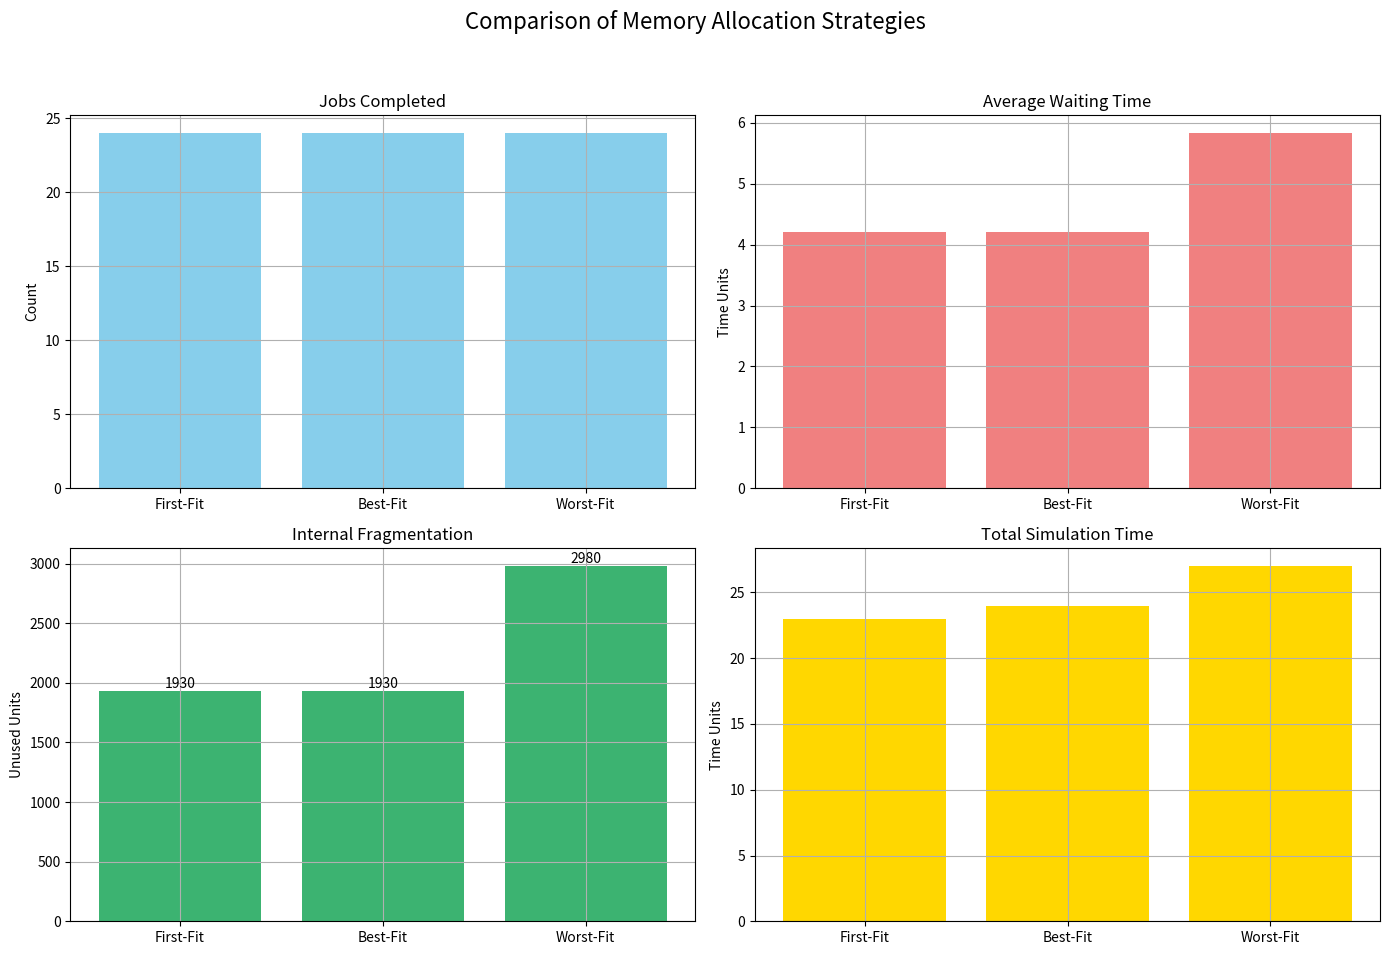

Python code for this plot:
from dataclasses import dataclass
from typing import List, Optional
import matplotlib.pyplot as plt
import pandas as pd

# -------------------- Data Classes --------------------

@dataclass
class Job:
    id: int
    time: int
    size: int
    start_time: Optional[int] = None
    end_time: Optional[int] = None
    waiting_time: Optional[int] = None

@dataclass
class MemoryBlock:
    id: int
    size: int
    allocated: bool = False
    job_id: Optional[int] = None

# -------------------- Allocation Strategies --------------------

def first_fit_allocate(job: Job, memory: List[MemoryBlock]) -> Optional[int]:
    for block in memory:
        if not block.allocated and block.size >= job.size:
            block.allocated = True
            block.job_id = job.id
            return block.id
    return None

def best_fit_allocate(job: Job, memory: List[MemoryBlock]) -> Optional[int]:
    best_block = None
    for block in memory:
        if not block.allocated and block.size >= job.size:
            if best_block is None or block.size < best_block.size:
                best_block = block
    if best_block:
        best_block.allocated = True
        best_block.job_id = job.id
        return best_block.id
    return None

def worst_fit_allocate(job: Job, memory: List[MemoryBlock]) -> Optional[int]:
    worst_block = None
    for block in memory:
        if not block.allocated and block.size >= job.size:
            if worst_block is None or block.size > worst_block.size:
                worst_block = block
    if worst_block:
        worst_block.allocated = True
        worst_block.job_id = job.id
        return worst_block.id
    return None

# -------------------- Simulation with Safety --------------------

def simulate_allocation_with_safety(strategy_func, jobs: List[Job], memory_template: List[MemoryBlock]):
    time = 0
    queue = jobs.copy()
    memory = [MemoryBlock(b.id, b.size) for b in memory_template]
    running_jobs = []
    finished_jobs = []

    memory_snapshot = []

    while queue or running_jobs:
        for j in running_jobs[:]:
            if j.end_time == time:
                for block in memory:
                    if block.job_id == j.id:
                        block.allocated = False
                        block.job_id = None
                running_jobs.remove(j)
                finished_jobs.append(j)

        progress_made = False

        for job in queue[:]:
            block_id = strategy_func(job, memory)
            if block_id is not None:
                job.start_time = time
                job.end_time = time + job.time
                job.waiting_time = time
                running_jobs.append(job)
                queue.remove(job)
                progress_made = True

        # Save memory state after any allocation
        if progress_made:
            memory_snapshot = [MemoryBlock(b.id, b.size, b.allocated, b.job_id) for b in memory]

        if time % 100 == 0:
            print(f"Time: {time}, Jobs waiting: {len(queue)}, Running: {len(running_jobs)}, Finished: {len(finished_jobs)}")

        if not running_jobs and not progress_made and queue:
            print(f"\nSimulation stopped early at time {time}. Remaining job(s) cannot be allocated due to memory limits.")
            break

        time += 1

    return finished_jobs, time, queue, memory_snapshot

# -------------------- Fragmentation Calculation --------------------

def compute_fragmentation(memory: List[MemoryBlock], jobs: List[Job]) -> int:
    return sum(
        block.size - next((job.size for job in jobs if job.id == block.job_id), 0)
        for block in memory if block.allocated
    )

# -------------------- Strategy Runner --------------------

def run_strategy(name: str, strategy_func, jobs: List[Job], memory_template: List[MemoryBlock]):
    print(f"\n Running {name} Allocation Simulation...")
    result, total_time, remaining, memory_state = simulate_allocation_with_safety(strategy_func, jobs, memory_template)
    job_count = len(result)
    avg_wait = sum(job.waiting_time for job in result) / job_count if job_count > 0 else 0
    frag = compute_fragmentation(memory_state, result)
    return {
        "Strategy": name,
        "Jobs Completed": job_count,
        "Total Time": total_time,
        "Avg Waiting Time": round(avg_wait, 2),
        "Unallocated Jobs": [job.id for job in remaining],
        "Internal Fragmentation": frag
    }

# -------------------- Input Data --------------------

jobs = [
    Job(1, 5, 5760), Job(2, 4, 4190), Job(3, 8, 3290), Job(4, 2, 2030),
    Job(5, 2, 2550), Job(6, 6, 6990), Job(7, 8, 8940), Job(8, 10, 740),
    Job(9, 7, 3930), Job(10, 6, 6890), Job(11, 5, 6580), Job(12, 8, 3820),
    Job(13, 9, 9140), Job(14, 10, 420), Job(15, 10, 220), Job(16, 7, 7540),
    Job(17, 3, 3210), Job(18, 1, 1380), Job(19, 9, 9850), Job(20, 3, 3610),
    Job(21, 7, 7540), Job(22, 2, 2710), Job(23, 8, 8390), Job(24, 5, 5950),
    Job(25, 10, 760)
]

memory_template = [
    MemoryBlock(1, 9500), MemoryBlock(2, 7000), MemoryBlock(3, 4500),
    MemoryBlock(4, 8500), MemoryBlock(5, 3000), MemoryBlock(6, 9000),
    MemoryBlock(7, 1000), MemoryBlock(8, 5500), MemoryBlock(9, 1500),
    MemoryBlock(10, 500)
]

# -------------------- Main Execution --------------------

if __name__ == "__main__":
    results = [
        run_strategy("First-Fit", first_fit_allocate, jobs, memory_template),
        run_strategy("Best-Fit", best_fit_allocate, jobs, memory_template),
        run_strategy("Worst-Fit", worst_fit_allocate, jobs, memory_template)
    ]

    df = pd.DataFrame(results)
    print("\n Strategy Comparison Table:\n")
    print(df.to_string(index=False))

    # -------------------- Comparison Graph --------------------
    strategies = [res["Strategy"] for res in results]
    jobs_completed = [res["Jobs Completed"] for res in results]
    avg_waiting_times = [res["Avg Waiting Time"] for res in results]
    fragmentations = [res["Internal Fragmentation"] for res in results]
    simulation_times = [res["Total Time"] for res in results]

    fig, axs = plt.subplots(2, 2, figsize=(14, 10))
    fig.suptitle('Comparison of Memory Allocation Strategies', fontsize=16)

    axs[0, 0].bar(strategies, jobs_completed, color='skyblue')
    axs[0, 0].set_title("Jobs Completed")
    axs[0, 0].set_ylabel("Count")
    axs[0, 0].grid(True)

    axs[0, 1].bar(strategies, avg_waiting_times, color='lightcoral')
    axs[0, 1].set_title("Average Waiting Time")
    axs[0, 1].set_ylabel("Time Units")
    axs[0, 1].grid(True)

    bars = axs[1, 0].bar(strategies, fragmentations, color='mediumseagreen')
    axs[1, 0].set_title("Internal Fragmentation")
    axs[1, 0].set_ylabel("Unused Units")
    axs[1, 0].grid(True)
    axs[1, 0].bar_label(bars)


    axs[1, 1].bar(strategies, simulation_times, color='gold')
    axs[1, 1].set_title("Total Simulation Time")
    axs[1, 1].set_ylabel("Time Units")
    axs[1, 1].grid(True)

    plt.tight_layout(rect=[0, 0.03, 1, 0.95])
    plt.show()
